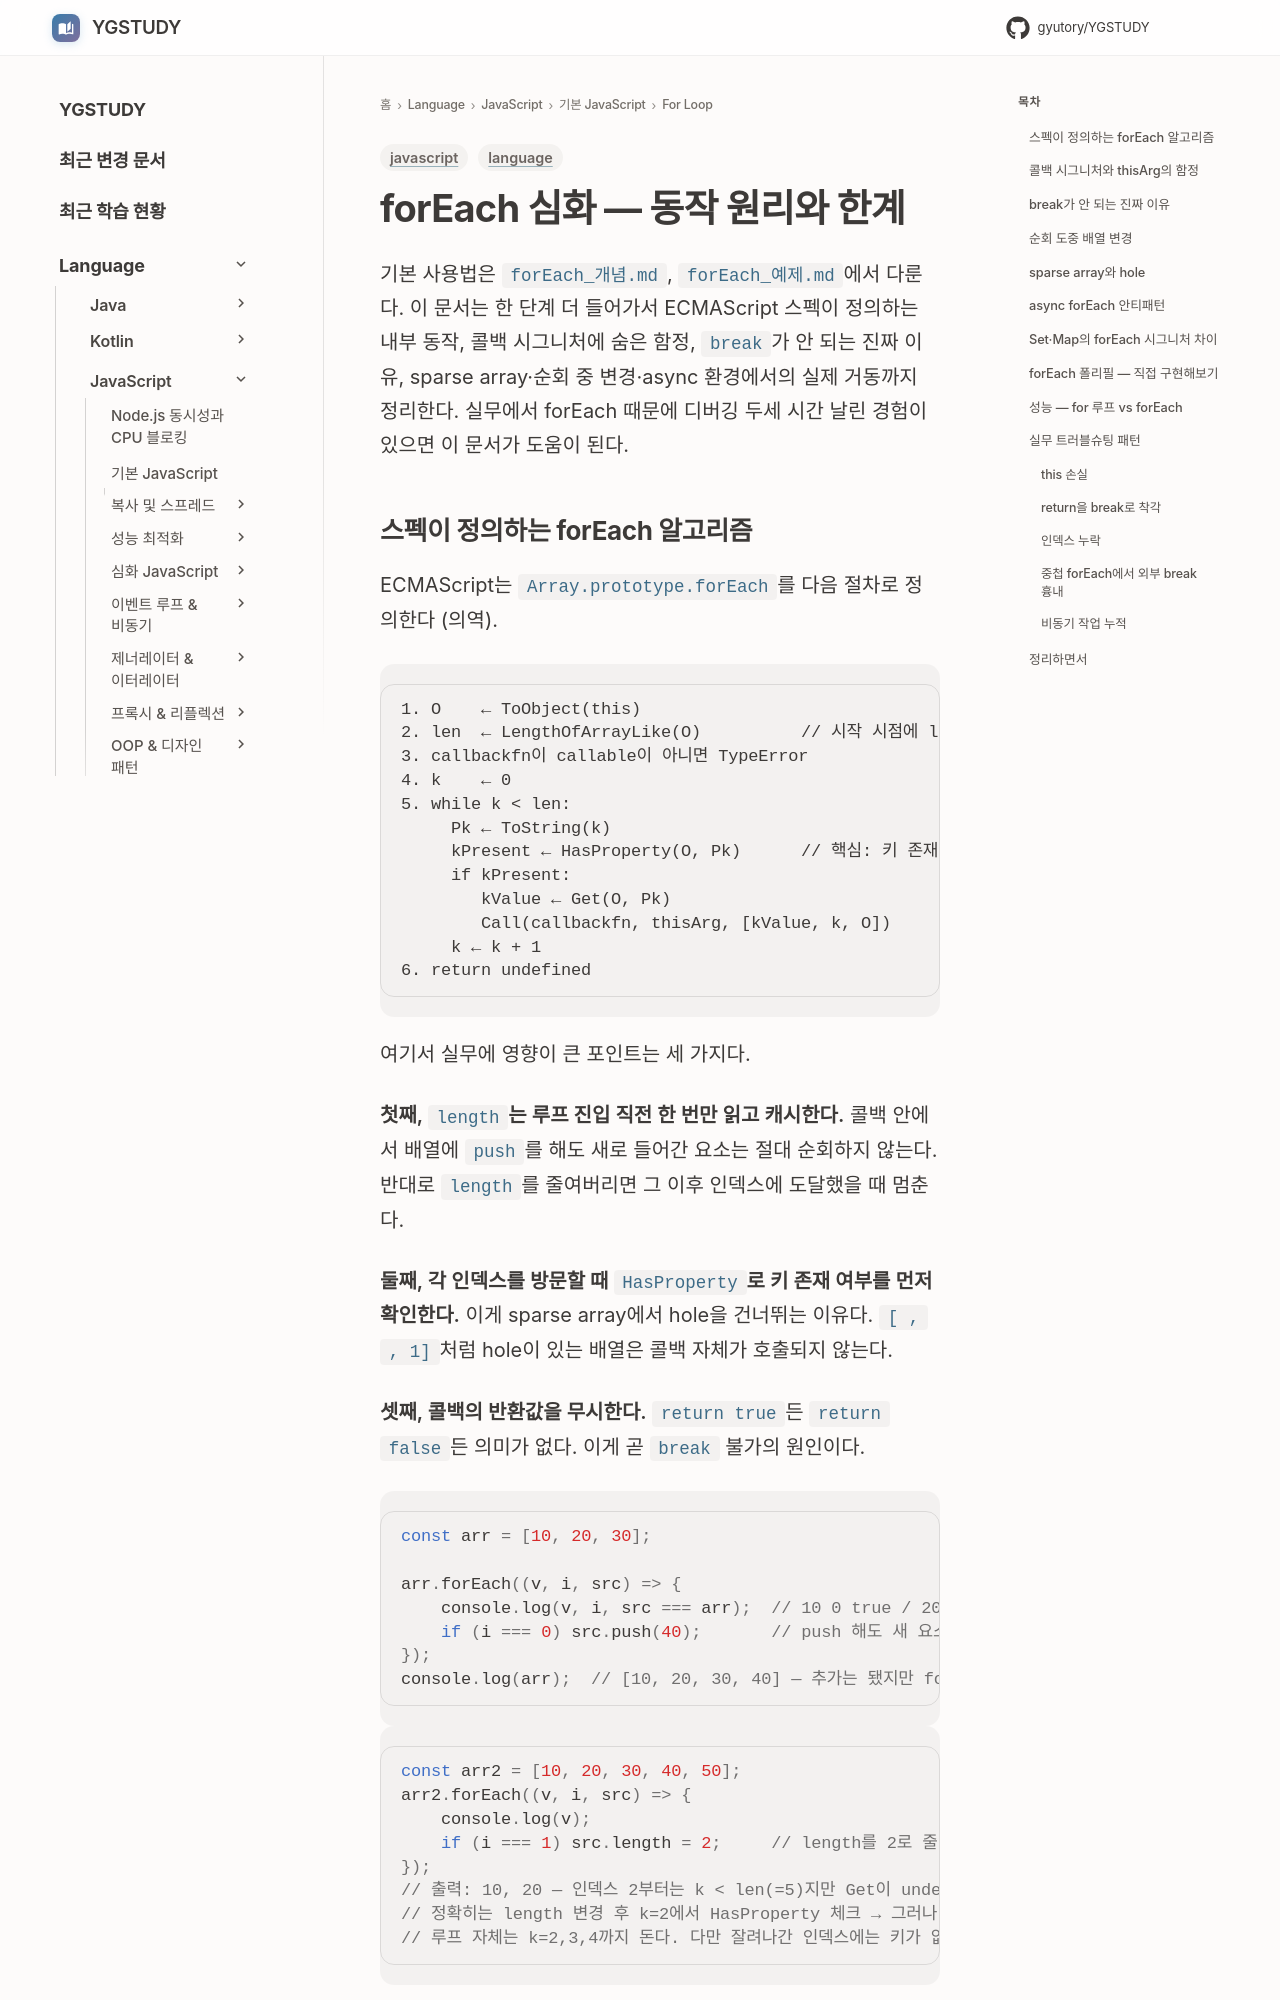

repository: GYUTORY/YGSTUDY · page: Language/JavaScript/01_기본_JavaScript/For_Loop/for_Each_Deep_Dive/index.html · generator: mkdocs

---
title: forEach 심화 — 동작 원리와 한계
tags: [language, javascript]
updated: 2026-06-05
---

# forEach 심화 — 동작 원리와 한계

기본 사용법은 `forEach_개념.md`, `forEach_예제.md`에서 다룬다. 이 문서는 한 단계 더 들어가서 ECMAScript 스펙이 정의하는 내부 동작, 콜백 시그니처에 숨은 함정, `break`가 안 되는 진짜 이유, sparse array·순회 중 변경·async 환경에서의 실제 거동까지 정리한다. 실무에서 forEach 때문에 디버깅 두세 시간 날린 경험이 있으면 이 문서가 도움이 된다.
